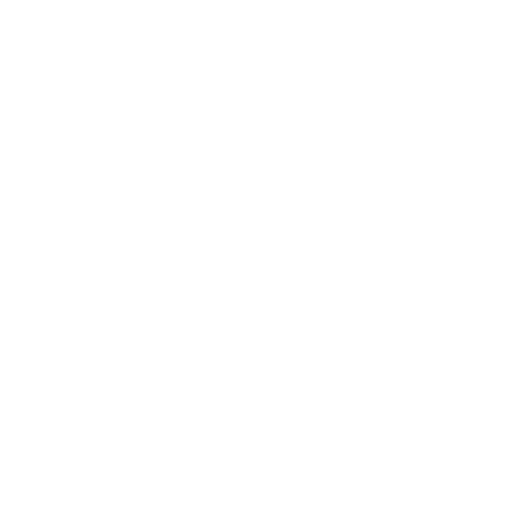
t = 0.00 s
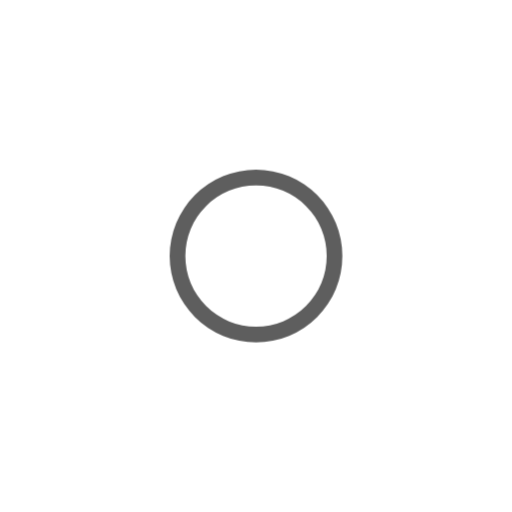
t = 0.30 s
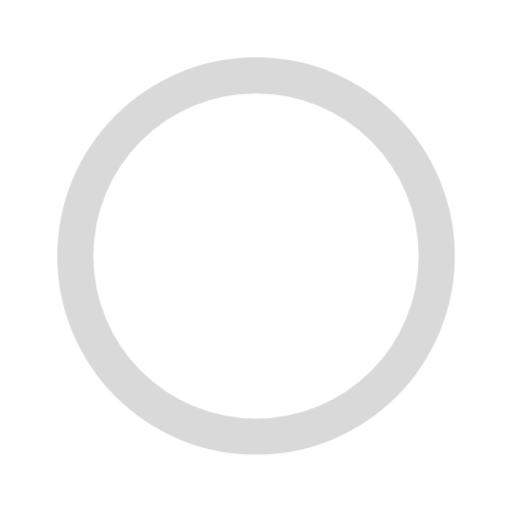
t = 0.60 s
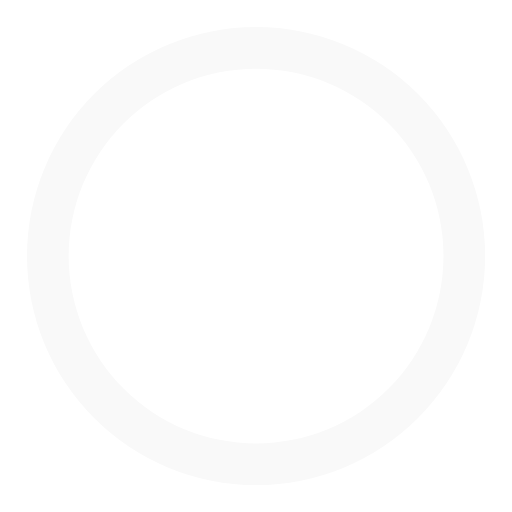
t = 0.90 s

The animated SVG that drew these frames (rendered in a browser with its animation timeline set to each time). Animation: 1 CSS @keyframes rule; one cycle of 1.20 s, repeats indefinitely.

<svg opacity="1" fill="rgb(0, 0, 0)" fill-opacity="1" fill-rule="nonzero" stroke="none" stroke-width="1" stroke-opacity="1" stroke-dasharray="none" stroke-dashoffset="0" stroke-linecap="butt" stroke-linejoin="miter" stroke-miterlimit="4" width="24" height="24" viewBox="0 0 24 24" xmlns="http://www.w3.org/2000/svg"><style>.spinner_6KQt{animation:spinner_4IqM 1.2s cubic-bezier(0.52,.6,.25,.99) infinite}@keyframes spinner_4IqM{0%{transform:translate(12px,12px) scale(0);opacity:1}100%{transform:translate(0,0) scale(1);opacity:0}}</style><path opacity="0.631997" fill="rgb(0, 0, 0)" fill-opacity="1" fill-rule="nonzero" stroke="none" stroke-width="1" stroke-opacity="1" stroke-dasharray="none" stroke-dashoffset="0" stroke-linecap="butt" stroke-linejoin="miter" stroke-miterlimit="4" transform="matrix(0.36800312995910645 0 0 0.36800312995910645 7.5839619636535645 7.5839619636535645)" class="spinner_6KQt" d="M12,1A11,11,0,1,0,23,12,11,11,0,0,0,12,1Zm0,20a9,9,0,1,1,9-9A9,9,0,0,1,12,21Z" /></svg>
